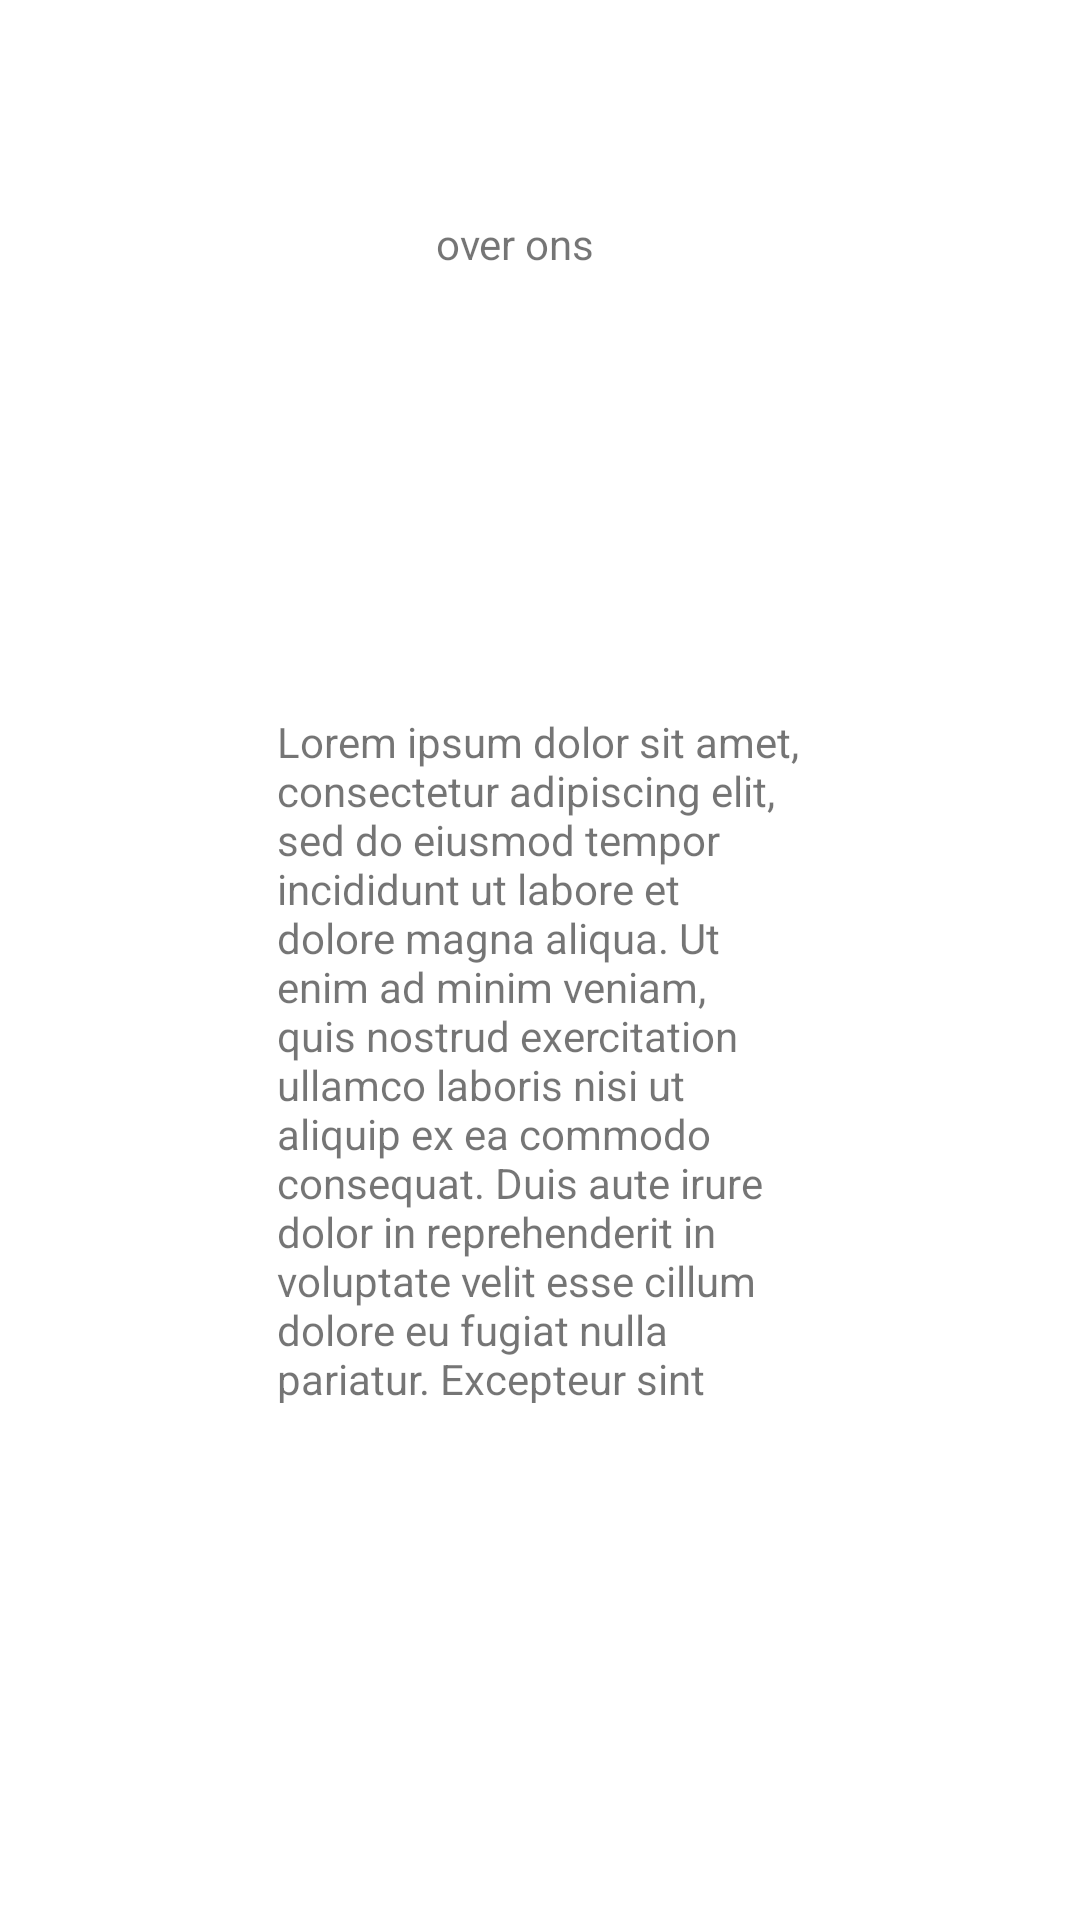

Layout XML and referenced resources for this Android screen:
<!-- AndroidManifest.xml: application theme Theme.AmazighDroid -->
<!-- res/layout/activity_over_ons.xml -->
<?xml version="1.0" encoding="utf-8"?>
<androidx.constraintlayout.widget.ConstraintLayout xmlns:android="http://schemas.android.com/apk/res/android"
    xmlns:app="http://schemas.android.com/apk/res-auto"
    xmlns:tools="http://schemas.android.com/tools"
    android:layout_width="match_parent"
    android:layout_height="match_parent"
    tools:context=".OverOnsActivity">


    <TextView
        android:id="@+id/tvTitleOver_Ons"
        android:layout_width="131dp"
        android:layout_height="68dp"
        android:text="over ons"
        app:layout_constraintBottom_toBottomOf="parent"
        app:layout_constraintEnd_toEndOf="parent"
        app:layout_constraintHorizontal_bias="0.635"
        app:layout_constraintStart_toStartOf="parent"
        app:layout_constraintTop_toTopOf="parent"
        app:layout_constraintVertical_bias="0.125" />

    <TextView
        android:id="@+id/tvDescriptionOver_Ons"
        android:layout_width="174dp"
        android:layout_height="230dp"
        android:text="Lorem ipsum dolor sit amet, consectetur adipiscing elit, sed do eiusmod tempor incididunt ut labore et dolore magna aliqua. Ut enim ad minim veniam, quis nostrud exercitation ullamco laboris nisi ut aliquip ex ea commodo consequat. Duis aute irure dolor in reprehenderit in voluptate velit esse cillum dolore eu fugiat nulla pariatur. Excepteur sint occaecat cupidatat non proident, sunt in culpa qui officia deserunt mollit anim id est laborum."
        app:layout_constraintBottom_toBottomOf="parent"
        app:layout_constraintEnd_toEndOf="parent"
        app:layout_constraintHorizontal_bias="0.497"
        app:layout_constraintStart_toStartOf="parent"
        app:layout_constraintTop_toBottomOf="@+id/tvTitleOver_Ons"
        app:layout_constraintVertical_bias="0.362" />
</androidx.constraintlayout.widget.ConstraintLayout>
<!-- resources referenced by this layout -->
<resources>
  <style name="Theme.AmazighDroid" parent="Theme.MaterialComponents.DayNight.DarkActionBar">
          
          <item name="colorPrimary">@color/purple_500</item>
          <item name="colorPrimaryVariant">@color/purple_700</item>
          <item name="colorOnPrimary">@color/white</item>
          
          <item name="colorSecondary">@color/teal_200</item>
          <item name="colorSecondaryVariant">@color/teal_700</item>
          <item name="colorOnSecondary">@color/black</item>
          
          <item name="android:statusBarColor" tools:targetApi="l">?attr/colorPrimaryVariant</item>
          
      </style>
  <!-- not gathered from this repository: default colours our renderer supplied (Android Studio template values) -->
  <color name="purple_500">#FF6200EE</color>
  <color name="purple_700">#FF3700B3</color>
  <color name="teal_200">#FF03DAC5</color>
  <color name="teal_700">#FF018786</color>
  <color name="black">#FF000000</color>
  <color name="white">#FFFFFFFF</color>
</resources>
